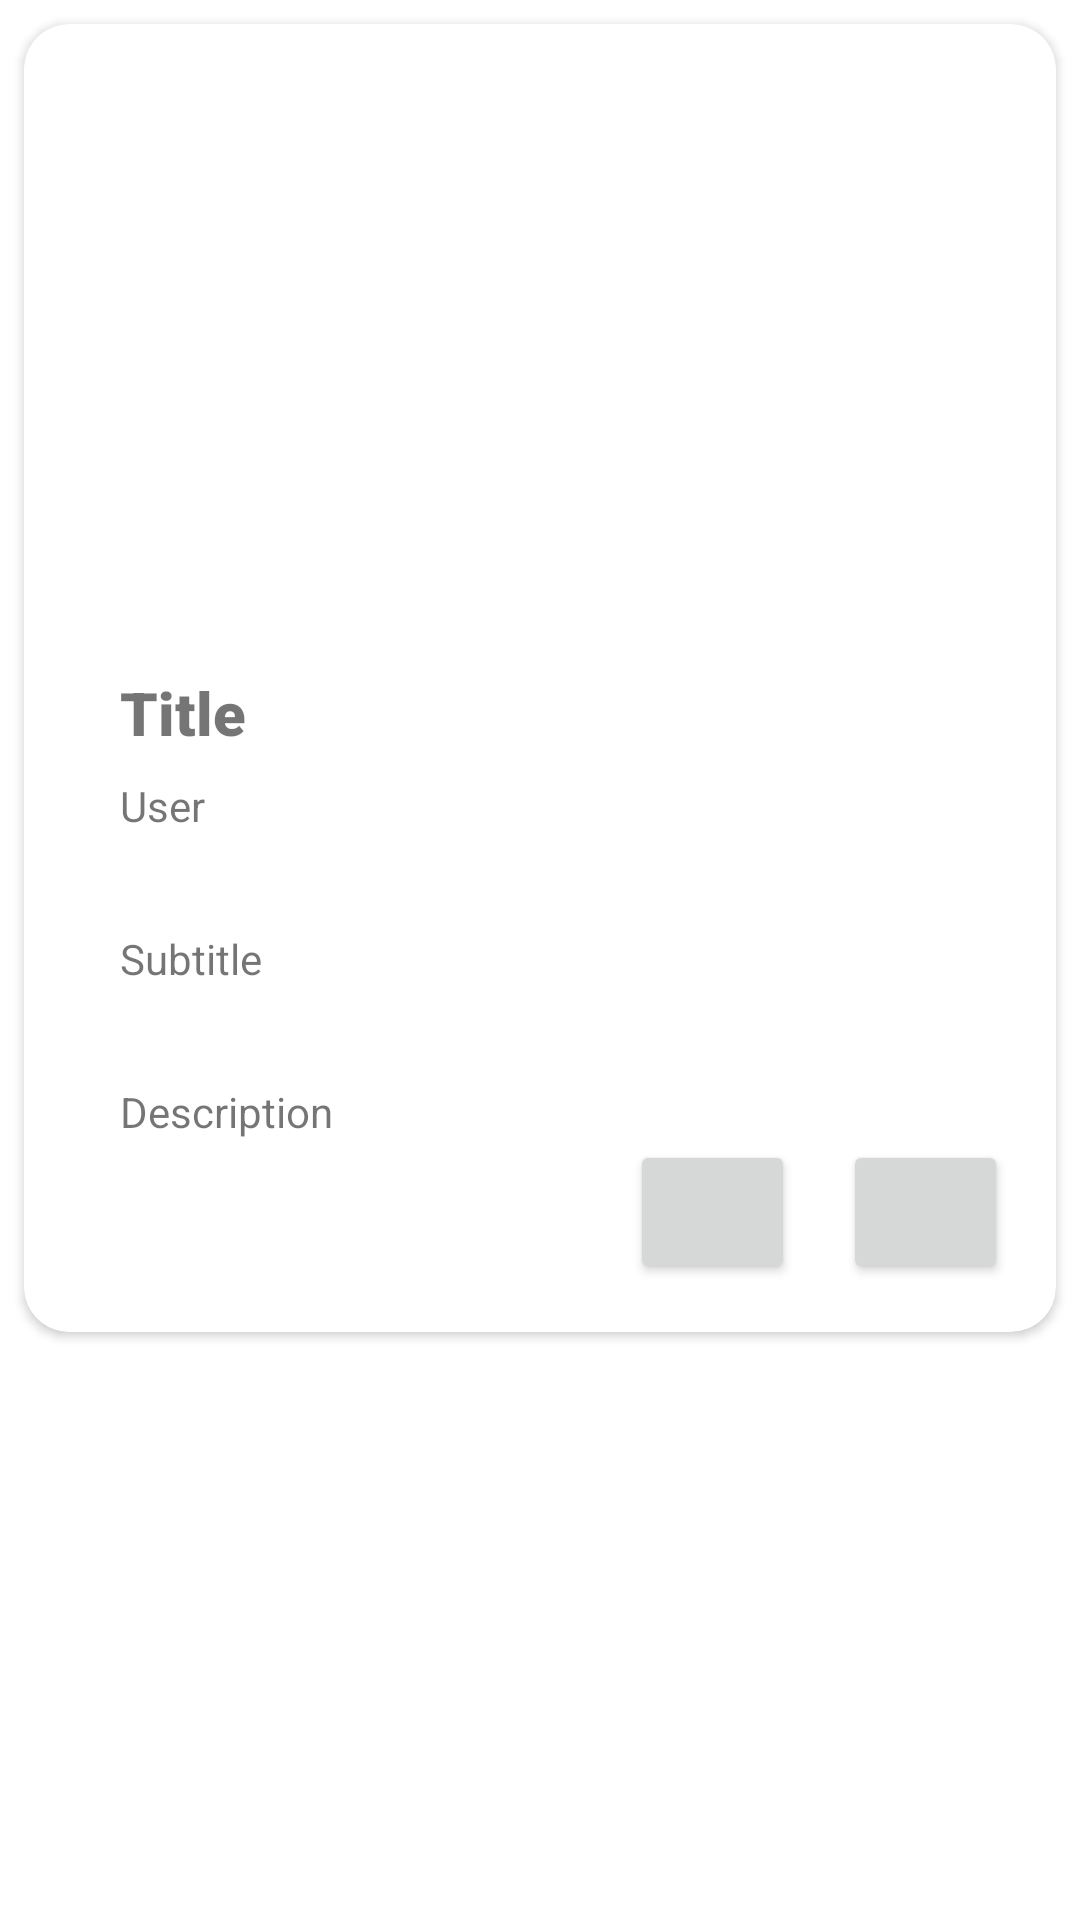

The Android layout XML behind this screen, and the referenced resources:
<!-- AndroidManifest.xml: application theme Theme.HobbyApp_160421110 -->
<!-- res/layout/fragment_detail_berita.xml -->
<?xml version="1.0" encoding="utf-8"?>
<FrameLayout xmlns:android="http://schemas.android.com/apk/res/android"
    xmlns:app="http://schemas.android.com/apk/res-auto"
    xmlns:tools="http://schemas.android.com/tools"
    android:layout_width="match_parent"
    android:layout_height="match_parent"
    tools:context=".view.DetailBeritaFragment">

    
    <androidx.constraintlayout.widget.ConstraintLayout
        android:layout_width="match_parent"
        android:layout_height="match_parent">

        <androidx.cardview.widget.CardView
            android:layout_width="0dp"
            android:layout_height="wrap_content"
            android:layout_marginStart="8dp"
            android:layout_marginTop="8dp"
            android:layout_marginEnd="8dp"
            app:cardCornerRadius="15dp"
            app:layout_constraintEnd_toEndOf="parent"
            app:layout_constraintStart_toStartOf="parent"
            app:layout_constraintTop_toTopOf="parent">

            <androidx.constraintlayout.widget.ConstraintLayout
                android:layout_width="match_parent"
                android:layout_height="match_parent">

                <ImageView
                    android:id="@+id/imageViewBerita"
                    android:layout_width="0dp"
                    android:layout_height="200dp"
                    android:scaleType="centerCrop"
                    app:layout_constraintEnd_toEndOf="parent"
                    app:layout_constraintStart_toStartOf="parent"
                    app:layout_constraintTop_toTopOf="parent"
                    tools:srcCompat="@drawable/ic_launcher_foreground" />

                <TextView
                    android:id="@+id/textViewUser"
                    android:layout_width="wrap_content"
                    android:layout_height="wrap_content"
                    android:layout_marginTop="8dp"
                    android:text="User"
                    app:layout_constraintStart_toStartOf="@+id/textViewTitle"
                    app:layout_constraintTop_toBottomOf="@+id/textViewTitle" />

                <TextView
                    android:id="@+id/textViewDesc"
                    android:layout_width="0dp"
                    android:layout_height="wrap_content"
                    android:layout_marginTop="32dp"
                    android:layout_marginEnd="32dp"
                    android:text="Description"
                    app:layout_constraintEnd_toEndOf="parent"
                    app:layout_constraintStart_toStartOf="@+id/textViewUser"
                    app:layout_constraintTop_toBottomOf="@+id/textViewSubtitle" />

                <TextView
                    android:id="@+id/textViewTitle"
                    android:layout_width="0dp"
                    android:layout_height="wrap_content"
                    android:layout_marginStart="32dp"
                    android:layout_marginTop="16dp"
                    android:layout_marginEnd="32dp"
                    android:fontFamily="sans-serif-black"
                    android:text="Title"
                    android:textSize="20sp"
                    app:layout_constraintEnd_toEndOf="parent"
                    app:layout_constraintStart_toStartOf="parent"
                    app:layout_constraintTop_toBottomOf="@+id/imageViewBerita" />

                <Button
                    android:id="@+id/buttonNextPage"
                    android:layout_width="55dp"
                    android:layout_height="wrap_content"
                    android:layout_marginEnd="16dp"
                    android:layout_marginBottom="16dp"
                    app:cornerRadius="100dp"
                    app:icon="@drawable/baseline_navigate_next_24"
                    app:layout_constraintBottom_toBottomOf="parent"
                    app:layout_constraintEnd_toEndOf="parent"
                    app:layout_constraintTop_toBottomOf="@+id/textViewDesc" />

                <Button
                    android:id="@+id/buttonPrevPage"
                    android:layout_width="55dp"
                    android:layout_height="wrap_content"
                    android:layout_marginEnd="16dp"
                    app:cornerRadius="100dp"
                    app:icon="@drawable/baseline_navigate_before_24"
                    app:layout_constraintEnd_toStartOf="@+id/buttonNextPage"
                    app:layout_constraintTop_toTopOf="@+id/buttonNextPage" />

                <TextView
                    android:id="@+id/textViewSubtitle"
                    android:layout_width="0dp"
                    android:layout_height="wrap_content"
                    android:layout_marginTop="32dp"
                    android:layout_marginEnd="32dp"
                    android:text="Subtitle"
                    app:layout_constraintEnd_toEndOf="parent"
                    app:layout_constraintStart_toStartOf="@+id/textViewUser"
                    app:layout_constraintTop_toBottomOf="@+id/textViewUser" />

            </androidx.constraintlayout.widget.ConstraintLayout>

        </androidx.cardview.widget.CardView>
    </androidx.constraintlayout.widget.ConstraintLayout>

</FrameLayout>
<!-- resources referenced by this layout -->
<resources>
  <style name="Theme.HobbyApp_160421110" parent="Theme.MaterialComponents.DayNight.DarkActionBar">
          
          <item name="colorPrimary">@color/purple_500</item>
          <item name="colorPrimaryVariant">@color/purple_700</item>
          <item name="colorOnPrimary">@color/white</item>
          
          <item name="colorSecondary">@color/teal_200</item>
          <item name="colorSecondaryVariant">@color/teal_700</item>
          <item name="colorOnSecondary">@color/black</item>
          
          <item name="android:statusBarColor">?attr/colorPrimaryVariant</item>
          
      </style>
  <!-- not gathered from this repository: default colours our renderer supplied (Android Studio template values) -->
  <color name="purple_500">#FF6200EE</color>
  <color name="purple_700">#FF3700B3</color>
  <color name="teal_200">#FF03DAC5</color>
  <color name="teal_700">#FF018786</color>
  <color name="black">#FF000000</color>
  <color name="white">#FFFFFFFF</color>
</resources>
